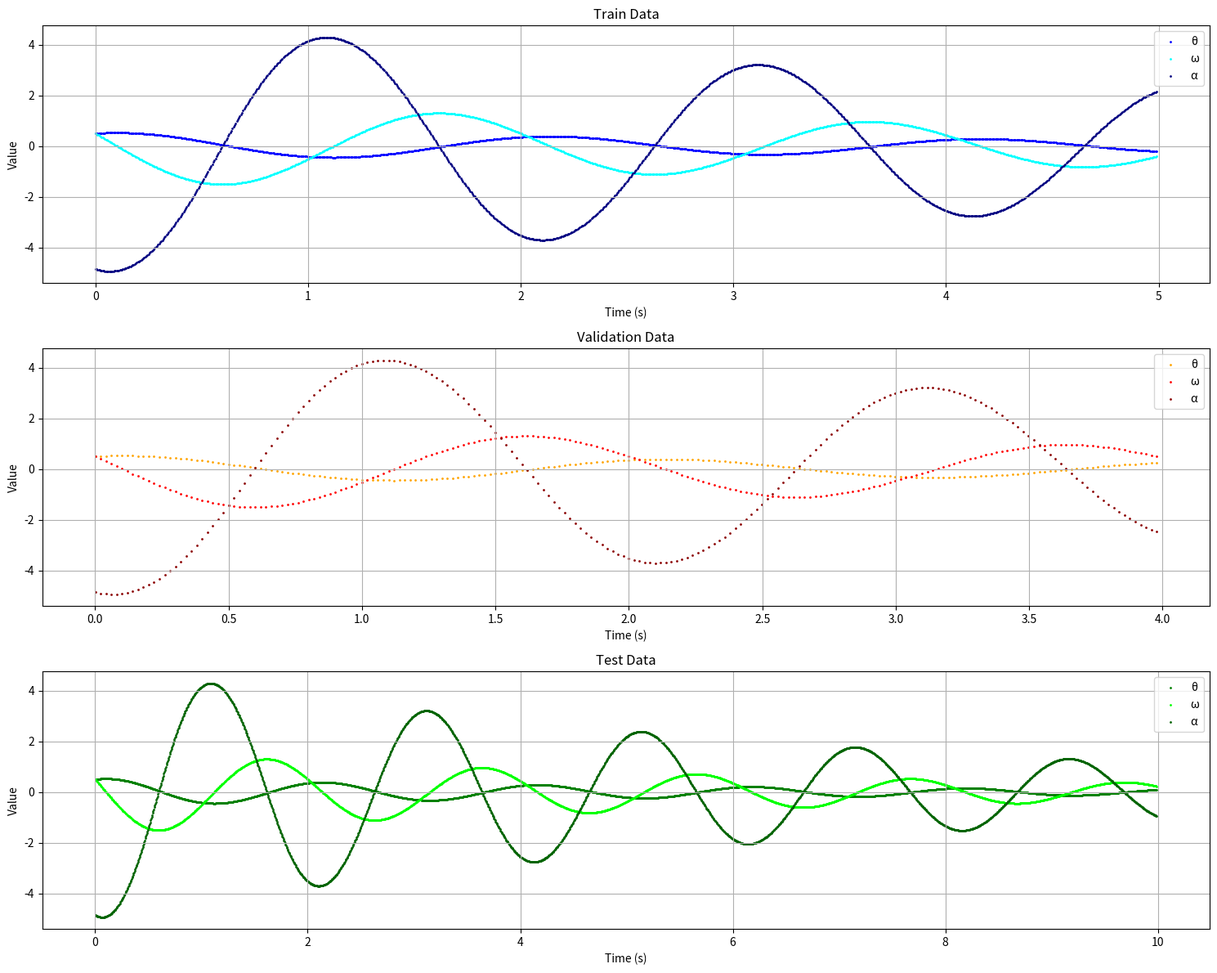
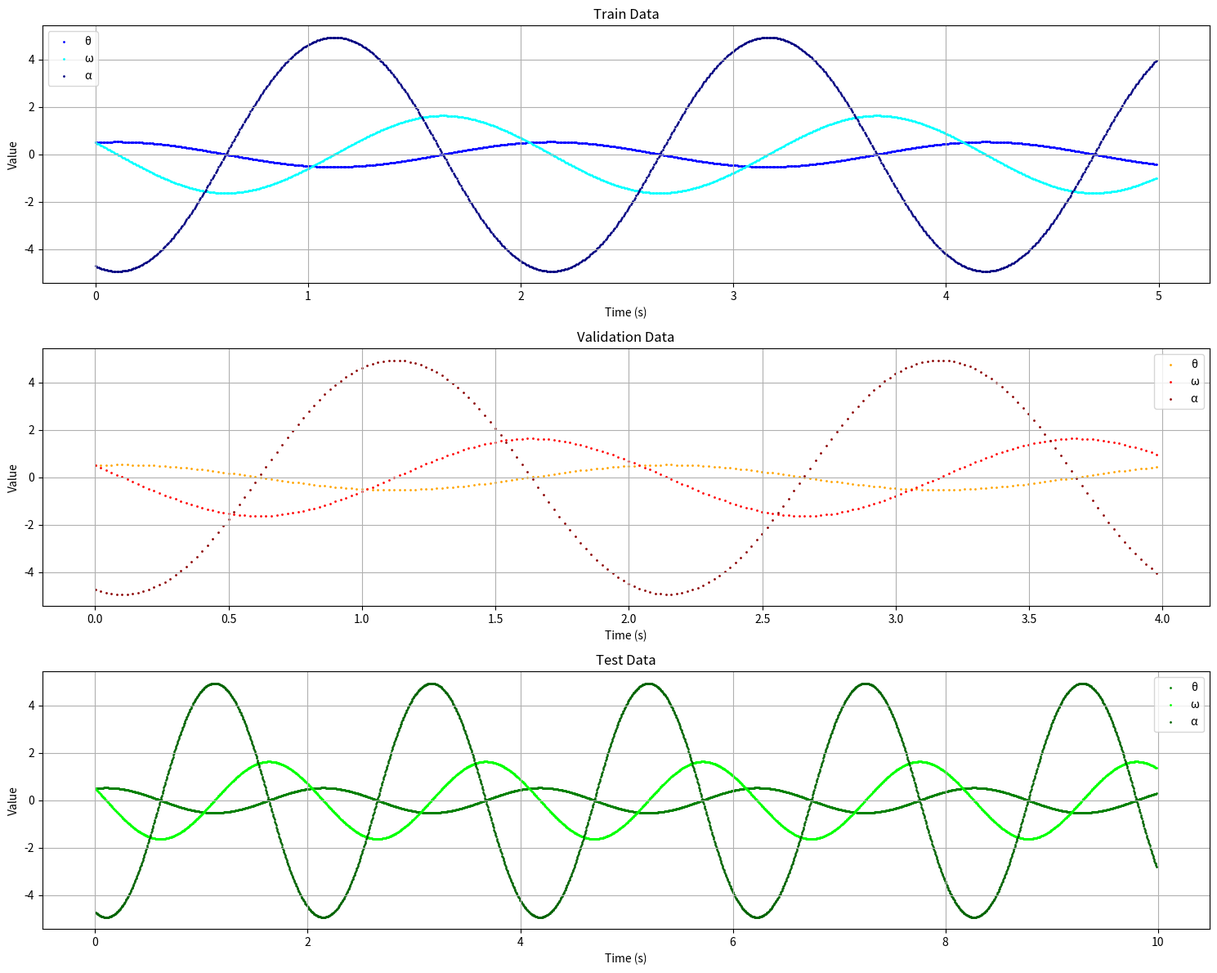

The script that saved these images, in order:
import numpy as np
import matplotlib.pyplot as plt
import os
from scipy.integrate import odeint

class SinglePendulum:
    """단일 진자 시스템을 시뮬레이션하는 클래스"""
    
    def __init__(self, m=1.0, L=1.0, g=9.81, c=0.0, noise_level=0.0):
        """
        Args:
            m: 질량 (kg)
            L: 진자 길이 (m)
            g: 중력 가속도 (m/s^2)
            c: 감쇠 계수
            noise_level: 노이즈 수준 (0.0 ~ 1.0)
        """
        self.m = m
        self.L = L
        self.g = g 
        self.c = c
        self.noise_level = noise_level
        self.data_type = 'clean' if noise_level == 0.0 else f'noise_{int(noise_level * 100)}%'
        
        # 데이터 저장을 위한 속성 초기화
        self.t = None
        self.theta = None
        self.omega = None
        self.alpha = None
        self.theta_noisy = None
        self.omega_noisy = None
        self.alpha_noisy = None
        self.train_data = None
        self.valid_data = None
        self.test_data = None

    def ode(self, state, t):
        """진자의 운동 방정식을 정의하는 함수"""
        theta, omega = state
        dydt = [
            omega,
            -(self.g / self.L) * np.sin(theta) - (self.c / self.m) * omega
        ]
        return dydt

    def generate_data(self, theta_0=0.5, omega_0=0.0, stoptime=10.0, numpoints=5000):
        """주어진 초기 조건으로 진자 운동 데이터를 생성
        
        Args:
            theta_0: 초기 각도 (rad)
            omega_0: 초기 각속도 (rad/s)
            stoptime: 시뮬레이션 시간 (s)
            numpoints: 데이터 포인트 수
            
        Returns:
            tuple: (theta, omega, alpha) 노이즈가 없는 원본 데이터
        """
        self.t = np.linspace(0, stoptime, numpoints)
        initial_conditions = [theta_0, omega_0]
        
        solution = odeint(self.ode, initial_conditions, self.t)
        
        self.theta = solution[:, 0]
        self.omega = solution[:, 1]
        self.alpha = np.gradient(self.omega, self.t)
        
        self._add_noise()
        
        return self.theta, self.omega, self.alpha

    def _add_noise(self):
        """생성된 데이터에 가우시안 노이즈 추가"""
        if self.noise_level > 0:
            amplitudes = {
                'theta': np.max(np.abs(self.theta)),
                'omega': np.max(np.abs(self.omega)),
                'alpha': np.max(np.abs(self.alpha))
            }
            
            np.random.seed(42)  # 재현성을 위한 시드 설정
            self.theta_noisy = self.theta + np.random.normal(
                0, self.noise_level * amplitudes['theta'], self.theta.shape)
            self.omega_noisy = self.omega + np.random.normal(
                0, self.noise_level * amplitudes['omega'], self.omega.shape)
            self.alpha_noisy = self.alpha + np.random.normal(
                0, self.noise_level * amplitudes['alpha'], self.alpha.shape)
        else:
            self.theta_noisy = self.theta.copy()
            self.omega_noisy = self.omega.copy()
            self.alpha_noisy = self.alpha.copy()

    def split_data(self, train_size=1000, valid_size=200, test_size=1000, timestep=5):
        """데이터를 학습, 검증, 테스트 세트로 분할
        
        Args:
            train_size: 원하는 학습 데이터 수
            valid_size: 원하는 검증 데이터 수
            test_size: 원하는 테스트 데이터 수
            timestep: 샘플링 간격 (인덱스 간격)
        
        Returns:
            tuple: (train_data, valid_data, test_data) 각각의 데이터셋
        """
        if self.t is None:
            raise ValueError("데이터를 먼저 생성해주세요 (generate_data 메소드 호출)")
            
        # 전체 데이터 배열 생성
        data = np.column_stack((
            self.t,
            self.theta_noisy,
            self.omega_noisy,
            self.alpha_noisy
        ))
        
        
        # 학습 데이터 인덱스 (0부터 시작)
        train_indices = np.arange(0, train_size * timestep, timestep)
        
        # 검증 데이터 인덱스 (offset = 1로 두어서 안 겹치도록)
        valid_start = 1
        valid_indices = np.arange(valid_start, valid_start + valid_size * timestep * 4, timestep*4)
        
        # 테스트 데이터 인덱스 (offset = 2로 두어서 안 겹치도록)
        test_start = 2
        test_indices = np.arange(test_start, test_start + test_size * timestep, timestep)
        
        # 데이터 추출 및 클래스 속성으로 저장
        self.train_data = data[train_indices]
        self.valid_data = data[valid_indices]
        self.test_data = data[test_indices]
        
        # 시간 간격 확인 및 출력
        print("\n데이터 분할 정보:")
        print(f"학습 데이터: {len(self.train_data)} 샘플, 시간 범위: [{self.train_data[0,0]:.2f}, {self.train_data[-1,0]:.2f}]")
        print(f"검증 데이터: {len(self.valid_data)} 샘플, 시간 범위: [{self.valid_data[0,0]:.2f}, {self.valid_data[-1,0]:.2f}]")
        print(f"테스트 데이터: {len(self.test_data)} 샘플, 시간 범위: [{self.test_data[0,0]:.2f}, {self.test_data[-1,0]:.2f}]")
        
        # 겹치는 데이터 확인
        train_val_overlap = np.intersect1d(train_indices, valid_indices)  # Train과 Validation 간의 겹침
        train_test_overlap = np.intersect1d(train_indices, test_indices)  # Train과 Test 간의 겹침
        val_test_overlap = np.intersect1d(valid_indices, test_indices)  # Validation과 Test 간의 겹침
        
        # 결과 출력
        if len(train_val_overlap) == 0:
            print("Train과 Validation 데이터 간에는 겹치는 데이터가 없습니다.")
        else:
            print("Train과 Validation 데이터 간에 겹치는 데이터가 있습니다:", train_val_overlap)
            
        if len(train_test_overlap) == 0:
            print("Train과 Test 데이터 간에는 겹치는 데이터가 없습니다.")
        
        else:
            print("Train과 Test 데이터 간에 겹치는 데이터가 있습니다:", train_test_overlap)
            
        if len(val_test_overlap) == 0:
            print("Validation과 Test 데이터 간에는 겹치는 데이터가 없습니다.")
            
        else:
            print("Validation과 Test 데이터 간에 겹치는 데이터가 있습니다:", val_test_overlap)
            
        return self.train_data, self.valid_data, self.test_data
    
    def plot_data(self, save_dir='data/uniform/single_pendulum_undamped'):
        """데이터를 시각화하고 저장
        
        Args:
            save_dir: 그래프를 저장할 디렉토리
        """
        if any(data is None for data in [self.train_data, self.valid_data, self.test_data]):
            raise ValueError("데이터를 먼저 분할해주세요 (split_data 메소드 호출)")
            
        os.makedirs(save_dir, exist_ok=True)
        
        plt.figure(figsize=(15, 12))
        
        # 학습 데이터 플롯
        plt.subplot(3, 1, 1)
        plt.scatter(self.train_data[:, 0], self.train_data[:, 1], color='blue', s=1, label='θ')
        plt.scatter(self.train_data[:, 0], self.train_data[:, 2], color='cyan', s=1, label='ω')
        plt.scatter(self.train_data[:, 0], self.train_data[:, 3], color='navy', s=1, label='α')
        plt.title("Train Data")
        plt.xlabel("Time (s)")
        plt.ylabel("Value")
        plt.legend()
        plt.grid(True)

        # 검증 데이터 플롯
        plt.subplot(3, 1, 2)
        plt.scatter(self.valid_data[:, 0], self.valid_data[:, 1], color='orange', s=1, label='θ')
        plt.scatter(self.valid_data[:, 0], self.valid_data[:, 2], color='red', s=1, label='ω')
        plt.scatter(self.valid_data[:, 0], self.valid_data[:, 3], color='darkred', s=1, label='α')
        plt.title("Validation Data")
        plt.xlabel("Time (s)")
        plt.ylabel("Value")
        plt.legend()
        plt.grid(True)

        # 테스트 데이터 플롯
        plt.subplot(3, 1, 3)
        plt.scatter(self.test_data[:, 0], self.test_data[:, 1], color='green', s=1, label='θ')
        plt.scatter(self.test_data[:, 0], self.test_data[:, 2], color='lime', s=1, label='ω')
        plt.scatter(self.test_data[:, 0], self.test_data[:, 3], color='darkgreen', s=1, label='α')
        plt.title("Test Data")
        plt.xlabel("Time (s)")
        plt.ylabel("Value")
        plt.legend()
        plt.grid(True)

        plt.tight_layout()
        plt.savefig(os.path.join(save_dir, f'{self.data_type}_data_plot.png'), dpi=300, bbox_inches='tight')
        plt.close()
    
    def save_data(self, save_dir=f'data/uniform/single_pendulum_undamped'):
        """데이터를 텍스트 파일로 저장
        
        Args:
            save_dir: 데이터를 저장할 디렉토리
        """
        if any(data is None for data in [self.train_data, self.valid_data, self.test_data]):
            raise ValueError("데이터를 먼저 분할해주세요 (split_data 메소드 호출)")
            
        os.makedirs(save_dir, exist_ok=True)
        
        # 데이터셋별로 저장
        datasets = {
            'train': self.train_data,
            'valid': self.valid_data,
            'test': self.test_data
        }
        
        for dataset_name, data in datasets.items():
            # 입력 데이터 저장 (시간)
            input_file = os.path.join(save_dir, f'{self.data_type}_input_{dataset_name}.txt')
            np.savetxt(input_file, data[:, 0:1], 
                      header='time', 
                      delimiter='\t',
                      comments='')
            
            # 출력 데이터 저장 (각도, 각속도, 각가속도)
            output_file = os.path.join(save_dir, f'{self.data_type}_output_{dataset_name}.txt')
            np.savetxt(output_file, data[:, 1:], 
                      header='angle\tangular_velocity\tangular_acceleration',
                      delimiter='\t',
                      comments='')
            
        print(f"\n데이터가 {save_dir} 디렉토리에 저장되었습니다.")


def single_pen_undamped():
    """사용 예시"""
    # 진자 시스템 생성
    pendulum = SinglePendulum(m=1.0, L=1.0, g=9.81, c=0.0, noise_level=0.0)
    
    # 데이터 생성
    pendulum.generate_data(theta_0=0.5, omega_0=0.5, stoptime=10.0, numpoints=10010)
    
    # 데이터 분할
    pendulum.split_data(train_size=1000, valid_size=200, test_size=2000, timestep=5)
    
    # 데이터 시각화
    pendulum.plot_data(save_dir=f'data/uniform/single_pendulum_undamped')
    
    
    # 데이터 저장
    pendulum.save_data(save_dir=f'data/uniform/single_pendulum_undamped')
    
def single_pen_damped():
    """사용 예시"""
    # 진자 시스템 생성
    pendulum = SinglePendulum(m=1.0, L=1.0, g=9.81, c=0.3, noise_level=0.0)
    
    # 데이터 생성
    pendulum.generate_data(theta_0=0.5, omega_0=0.5, stoptime=10.0, numpoints=10010)
    
    # 데이터 분할
    pendulum.split_data(train_size=1000, valid_size=200, test_size=2000, timestep=5)
    
    # 데이터 시각화
    pendulum.plot_data(save_dir=f'data/uniform/single_pendulum_damped')
    
    
    # 데이터 저장
    pendulum.save_data(save_dir=f'data/uniform/single_pendulum_damped')
    
if __name__ == "__main__":
    single_pen_damped()
    single_pen_undamped()
